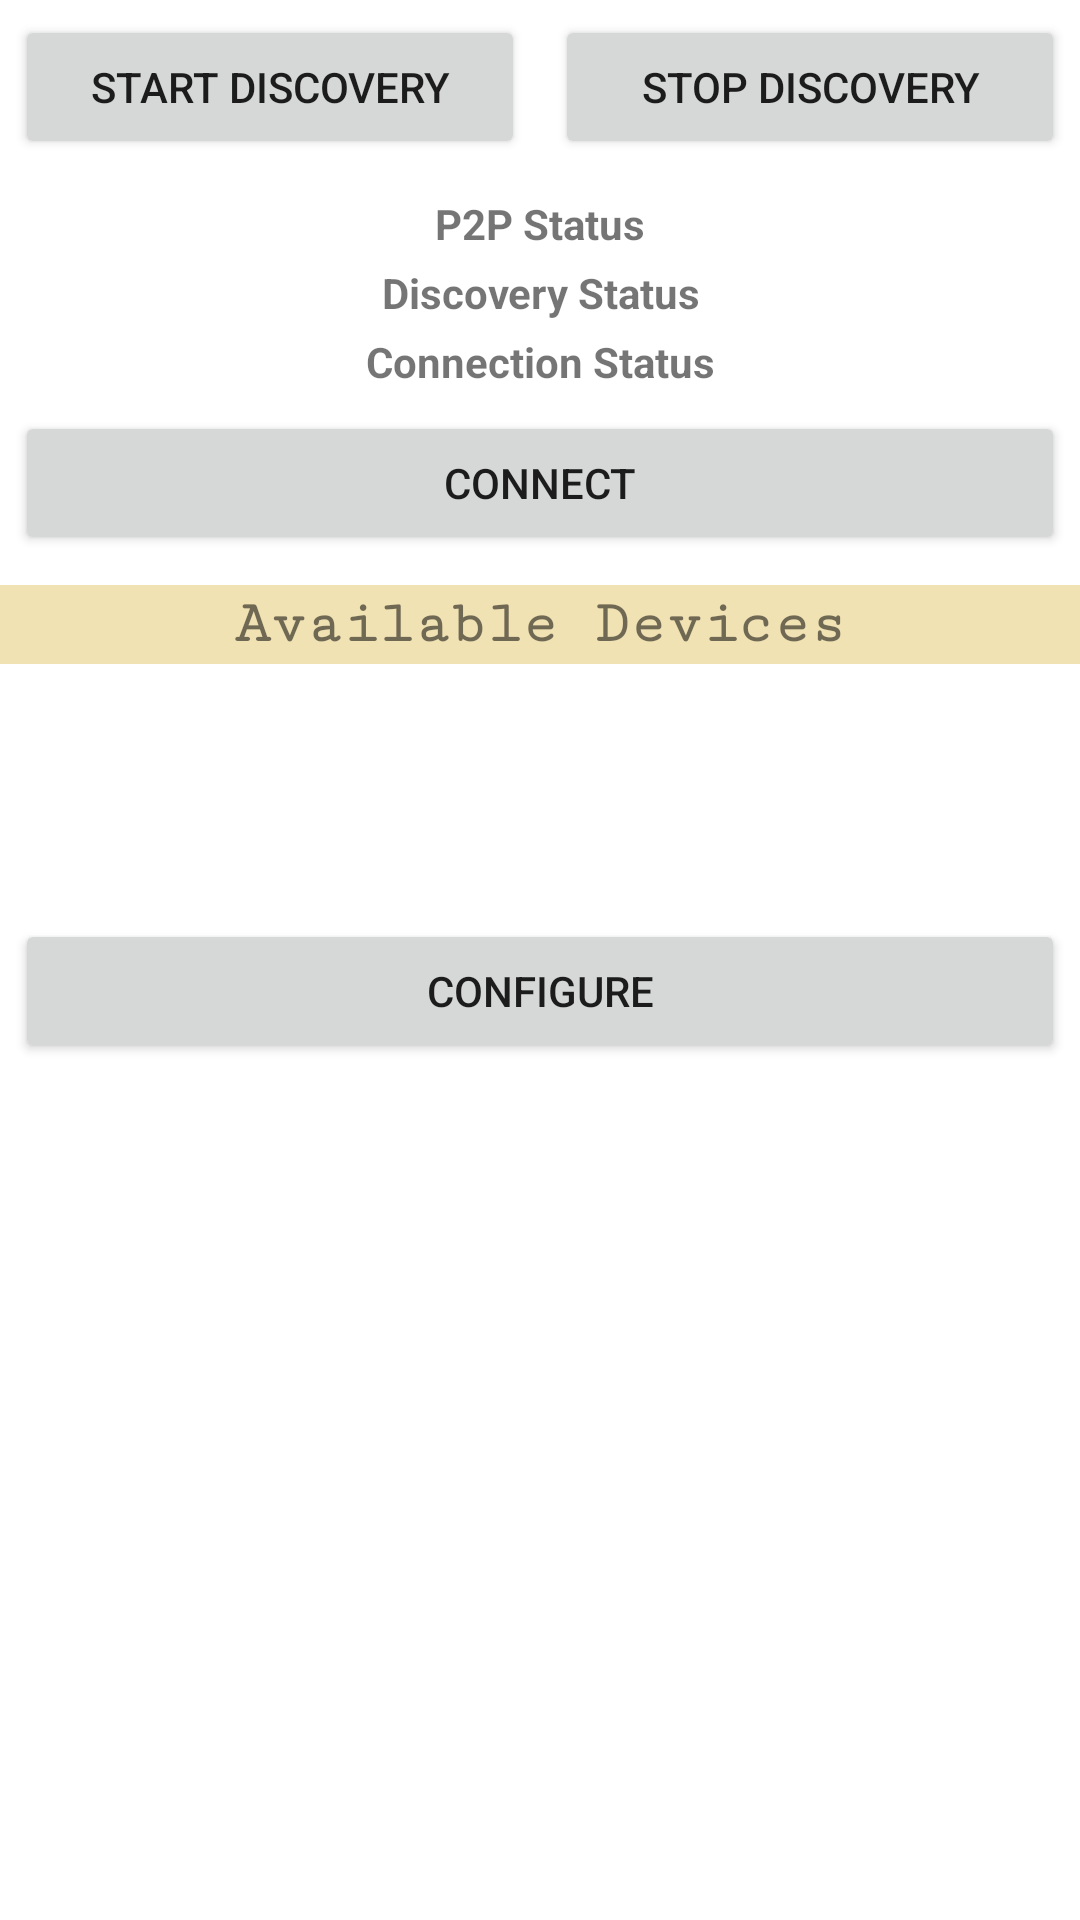

Here is an Android app screen rendered from its layout file. Give the layout XML and the strings, colors and styles it references.
<!-- AndroidManifest.xml: application theme Theme.WifiP2P -->
<!-- res/layout/activity_main.xml -->
<?xml version="1.0" encoding="utf-8"?>
<layout xmlns:android="http://schemas.android.com/apk/res/android"
    xmlns:app="http://schemas.android.com/apk/res-auto"
    xmlns:tools="http://schemas.android.com/tools">

    <data>

    </data>

    <ScrollView
        android:layout_width="match_parent"
        android:layout_height="match_parent">

        <androidx.constraintlayout.widget.ConstraintLayout
            android:layout_width="match_parent"
            android:layout_height="match_parent"
            tools:context=".MainActivity">

            <androidx.appcompat.widget.AppCompatButton
                android:id="@+id/btnStartDiscovery"
                android:layout_width="0dp"
                android:layout_height="wrap_content"
                android:layout_margin="5dp"
                android:text="START DISCOVERY"
                app:layout_constraintEnd_toStartOf="@id/btnStopDiscovery"
                app:layout_constraintStart_toStartOf="parent"
                app:layout_constraintTop_toTopOf="parent" />

            <androidx.appcompat.widget.AppCompatButton
                android:id="@+id/btnStopDiscovery"
                android:layout_width="0dp"
                android:layout_height="wrap_content"
                android:layout_margin="5dp"
                android:text="STOP DISCOVERY"
                app:layout_constraintEnd_toEndOf="parent"
                app:layout_constraintStart_toEndOf="@id/btnStartDiscovery"
                app:layout_constraintTop_toTopOf="parent" />


            <TextView
                android:id="@+id/tvWifiP2PStatus"
                android:layout_width="match_parent"
                android:layout_height="wrap_content"
                android:layout_marginTop="10dp"
                android:gravity="center"
                android:padding="2dp"
                android:text="P2P Status"
                android:textStyle="bold"
                app:layout_constraintTop_toBottomOf="@id/btnStartDiscovery" />

            <TextView
                android:id="@+id/tvDiscoveryStatus"
                android:layout_width="match_parent"
                android:layout_height="wrap_content"
                android:gravity="center"
                android:padding="2dp"
                android:text="Discovery Status"
                android:textStyle="bold"
                app:layout_constraintTop_toBottomOf="@id/tvWifiP2PStatus" />

            <TextView
                android:id="@+id/tvConnectionStatus"
                android:layout_width="match_parent"
                android:layout_height="wrap_content"
                android:gravity="center"
                android:padding="2dp"
                android:text="Connection Status"
                android:textStyle="bold"
                app:layout_constraintTop_toBottomOf="@id/tvDiscoveryStatus" />


            <androidx.appcompat.widget.AppCompatButton
                android:id="@+id/btnConnect"
                android:layout_width="match_parent"
                android:layout_height="wrap_content"
                android:layout_margin="5dp"
                android:text="Connect"
                app:layout_constraintEnd_toEndOf="parent"
                app:layout_constraintTop_toBottomOf="@id/tvConnectionStatus" />


            <TextView
                android:id="@+id/tvAvailableDevice"
                android:layout_width="match_parent"
                android:layout_height="wrap_content"
                android:layout_marginTop="10dp"
                android:background="#F1E2B4"
                android:fontFamily="serif-monospace"
                android:gravity="center"
                android:padding="2dp"
                android:text="Available Devices"
                android:textSize="20dp"
                android:textStyle="bold"
                app:layout_constraintTop_toBottomOf="@id/btnConnect" />

            <ListView
                android:id="@+id/rvAvailableDevice"
                android:layout_width="match_parent"
                android:layout_height="80dp"
                app:layout_constraintTop_toBottomOf="@id/tvAvailableDevice" />

            <androidx.appcompat.widget.AppCompatButton
                android:id="@+id/btnConfigure"
                android:layout_width="match_parent"
                android:layout_height="wrap_content"
                android:layout_margin="5dp"
                android:text="Configure"
                app:layout_constraintEnd_toEndOf="parent"
                app:layout_constraintTop_toBottomOf="@id/rvAvailableDevice" />

            <androidx.appcompat.widget.AppCompatButton
                android:id="@+id/btnStartServer"
                android:layout_width="0dp"
                android:layout_height="wrap_content"
                android:layout_margin="5dp"
                android:text="START Server"
                app:layout_constraintEnd_toStartOf="@id/btnStopServer"
                app:layout_constraintStart_toStartOf="parent"
                app:layout_constraintTop_toBottomOf="@id/btnConfigure" />

            <androidx.appcompat.widget.AppCompatButton
                android:id="@+id/btnStopServer"
                android:layout_width="0dp"
                android:layout_height="wrap_content"
                android:layout_margin="5dp"
                android:text="STOP Server"
                app:layout_constraintEnd_toEndOf="parent"
                app:layout_constraintStart_toEndOf="@id/btnStartServer"
                app:layout_constraintTop_toBottomOf="@id/btnConfigure" />

            <TextView
                android:id="@+id/tvReceivedData"
                android:layout_width="match_parent"
                android:layout_height="wrap_content"
                android:layout_marginTop="10dp"
                android:background="#F1E2B4"
                android:fontFamily="serif-monospace"
                android:gravity="center"
                android:padding="2dp"
                android:text="Received Data"
                android:textSize="20dp"
                android:textStyle="bold"
                app:layout_constraintTop_toBottomOf="@id/btnStopServer" />

            <androidx.recyclerview.widget.RecyclerView
                android:id="@+id/rvReceivedData"
                android:layout_width="match_parent"
                android:layout_height="wrap_content"
                android:orientation="vertical"
                tools:itemCount="10"
                tools:listitem="@layout/received_data_item"
                app:layoutManager="androidx.recyclerview.widget.LinearLayoutManager"
                app:layout_constraintTop_toBottomOf="@id/tvReceivedData" />


            <androidx.appcompat.widget.AppCompatButton
                android:id="@+id/btnSendString"
                android:layout_width="0dp"
                android:layout_height="wrap_content"
                android:layout_margin="5dp"
                android:text="Send Data"
                app:layout_constraintEnd_toStartOf="@id/btnStopClient"
                app:layout_constraintStart_toStartOf="parent"
                app:layout_constraintTop_toBottomOf="@id/rvReceivedData" />

            <androidx.appcompat.widget.AppCompatButton
                android:id="@+id/btnStopClient"
                android:layout_width="0dp"
                android:layout_height="wrap_content"
                android:layout_margin="5dp"
                android:text="client stop"
                app:layout_constraintEnd_toEndOf="parent"
                app:layout_constraintStart_toEndOf="@id/btnSendString"
                app:layout_constraintTop_toBottomOf="@id/rvReceivedData" />

            <EditText
                android:id="@+id/etSendData"
                android:layout_width="match_parent"
                android:layout_height="wrap_content"
                android:layout_marginStart="20dp"
                android:layout_marginEnd="20dp"
                app:layout_constraintTop_toBottomOf="@id/btnSendString" />


            <androidx.constraintlayout.widget.Group
                android:id="@+id/grpNotOwner"
                android:layout_width="wrap_content"
                android:layout_height="wrap_content"
                android:visibility="gone"
                app:constraint_referenced_ids="btnStopClient,btnSendString,etSendData" />

            <androidx.constraintlayout.widget.Group
                android:id="@+id/grpOwner"
                android:layout_width="wrap_content"
                android:layout_height="wrap_content"
                android:visibility="gone"
                app:constraint_referenced_ids="rvReceivedData,btnStopServer,btnStartServer,tvReceivedData" />
        </androidx.constraintlayout.widget.ConstraintLayout>
    </ScrollView>
</layout>
<!-- res/layout/received_data_item.xml (included above) -->
<?xml version="1.0" encoding="utf-8"?>
<layout xmlns:android="http://schemas.android.com/apk/res/android"
    xmlns:app="http://schemas.android.com/apk/res-auto">

    <data>

    </data>

    <androidx.constraintlayout.widget.ConstraintLayout
        android:layout_width="match_parent"
        android:layout_height="wrap_content">

        <TextView
            android:id="@+id/tvReceivedText"
            android:layout_width="match_parent"
            android:layout_height="wrap_content"
            app:layout_constraintTop_toTopOf="parent"
            android:text="hello"
            android:textStyle="bold"
            android:fontFamily="sans-serif-black"
            android:padding="10dp"/>

    </androidx.constraintlayout.widget.ConstraintLayout>
</layout>
<!-- resources referenced by this layout -->
<resources>
  <style name="Theme.WifiP2P" parent="Theme.MaterialComponents.DayNight.NoActionBar">
          
          <item name="colorPrimary">@color/purple_500</item>
          <item name="colorPrimaryVariant">@color/purple_700</item>
          <item name="colorOnPrimary">@color/white</item>
          
          <item name="colorSecondary">@color/teal_200</item>
          <item name="colorSecondaryVariant">@color/teal_700</item>
          <item name="colorOnSecondary">@color/black</item>
          
          <item name="android:statusBarColor" tools:targetApi="l">?attr/colorPrimaryVariant</item>
          
      </style>
  <!-- not gathered from this repository: default colours our renderer supplied (Android Studio template values) -->
  <color name="purple_500">#FF6200EE</color>
  <color name="purple_700">#FF3700B3</color>
  <color name="teal_200">#FF03DAC5</color>
  <color name="teal_700">#FF018786</color>
  <color name="black">#FF000000</color>
  <color name="white">#FFFFFFFF</color>
</resources>
